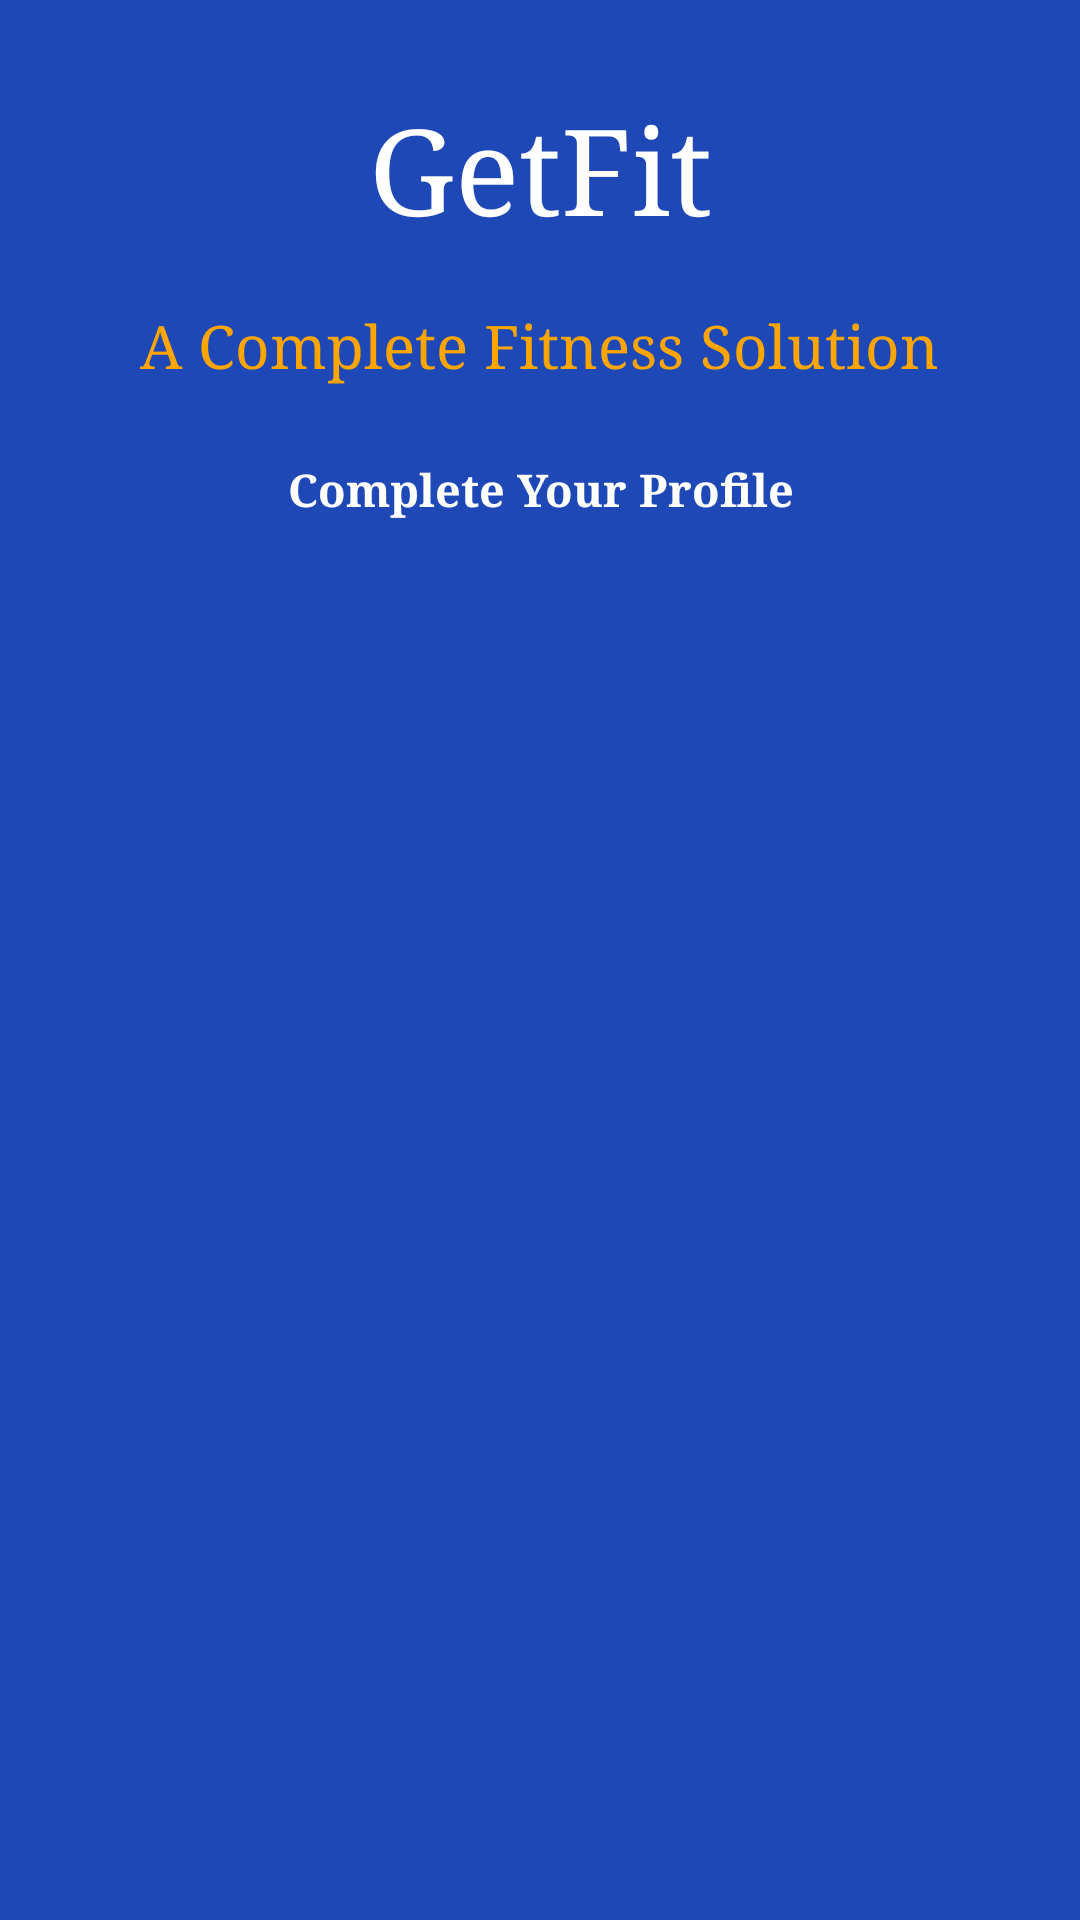

Write the Android layout XML for this screen, with the resource values it uses.
<!-- AndroidManifest.xml: application theme AppTheme -->
<!-- res/layout/first_login_header.xml -->
<?xml version="1.0" encoding="utf-8"?>
<LinearLayout    xmlns:android="http://schemas.android.com/apk/res/android" android:layout_width="match_parent"
    android:layout_height="200dp"
    android:orientation="vertical"
    android:background="@color/colorBlue">
<TextView
    android:id="@+id/login_header"
    android:paddingTop="30dp"
    android:layout_width="match_parent"
    android:layout_height="wrap_content"
    android:text="@string/app_name"
    android:textColor="@color/colorWhite"
    android:textAlignment="center"
    android:textSize="40sp"/>
    <TextView
        android:id="@+id/login_desc"
        android:layout_width="wrap_content"
        android:layout_height="wrap_content"
        android:layout_gravity="center"
        android:layout_marginTop="20dp"
        android:layout_marginBottom="25dp"
        android:text="A Complete Fitness Solution"
        android:textColor="@color/orange"
        android:textSize="20sp" />

    <TextView
        android:layout_width="match_parent"
        android:layout_height="wrap_content"
        android:text="Complete Your Profile"
        android:textColor="@color/colorWhite"
        android:textAlignment="center"
        android:textSize="15sp"
        android:textStyle="bold"/>
</LinearLayout>
<!-- resources referenced by this layout -->
<resources>
  <color name="colorBlue">#1E48B6</color>
  <color name="colorWhite">#ffffff</color>
  <color name="orange">#FFA500</color>
  <string name="app_name">GetFit</string>
  <style name="AppTheme" parent="Theme.AppCompat.Light.NoActionBar">
          
          <item name="colorPrimary">@color/colorPrimary</item>
          <item name="colorPrimaryDark">@color/colorPrimaryDark</item>
          <item name="colorAccent">@color/colorAccent</item>
          <item name="colorControlNormal">@color/orange</item>
          <item name="android:textColorHint">@color/colorWhite</item>
  
          <item name="android:typeface">serif</item>
          <item name="colorControlActivated">@color/orange</item>
  
      </style>
  <color name="colorPrimary">#008577</color>
  <color name="colorPrimaryDark">#00574B</color>
  <color name="colorAccent">#D81B60</color>
</resources>
